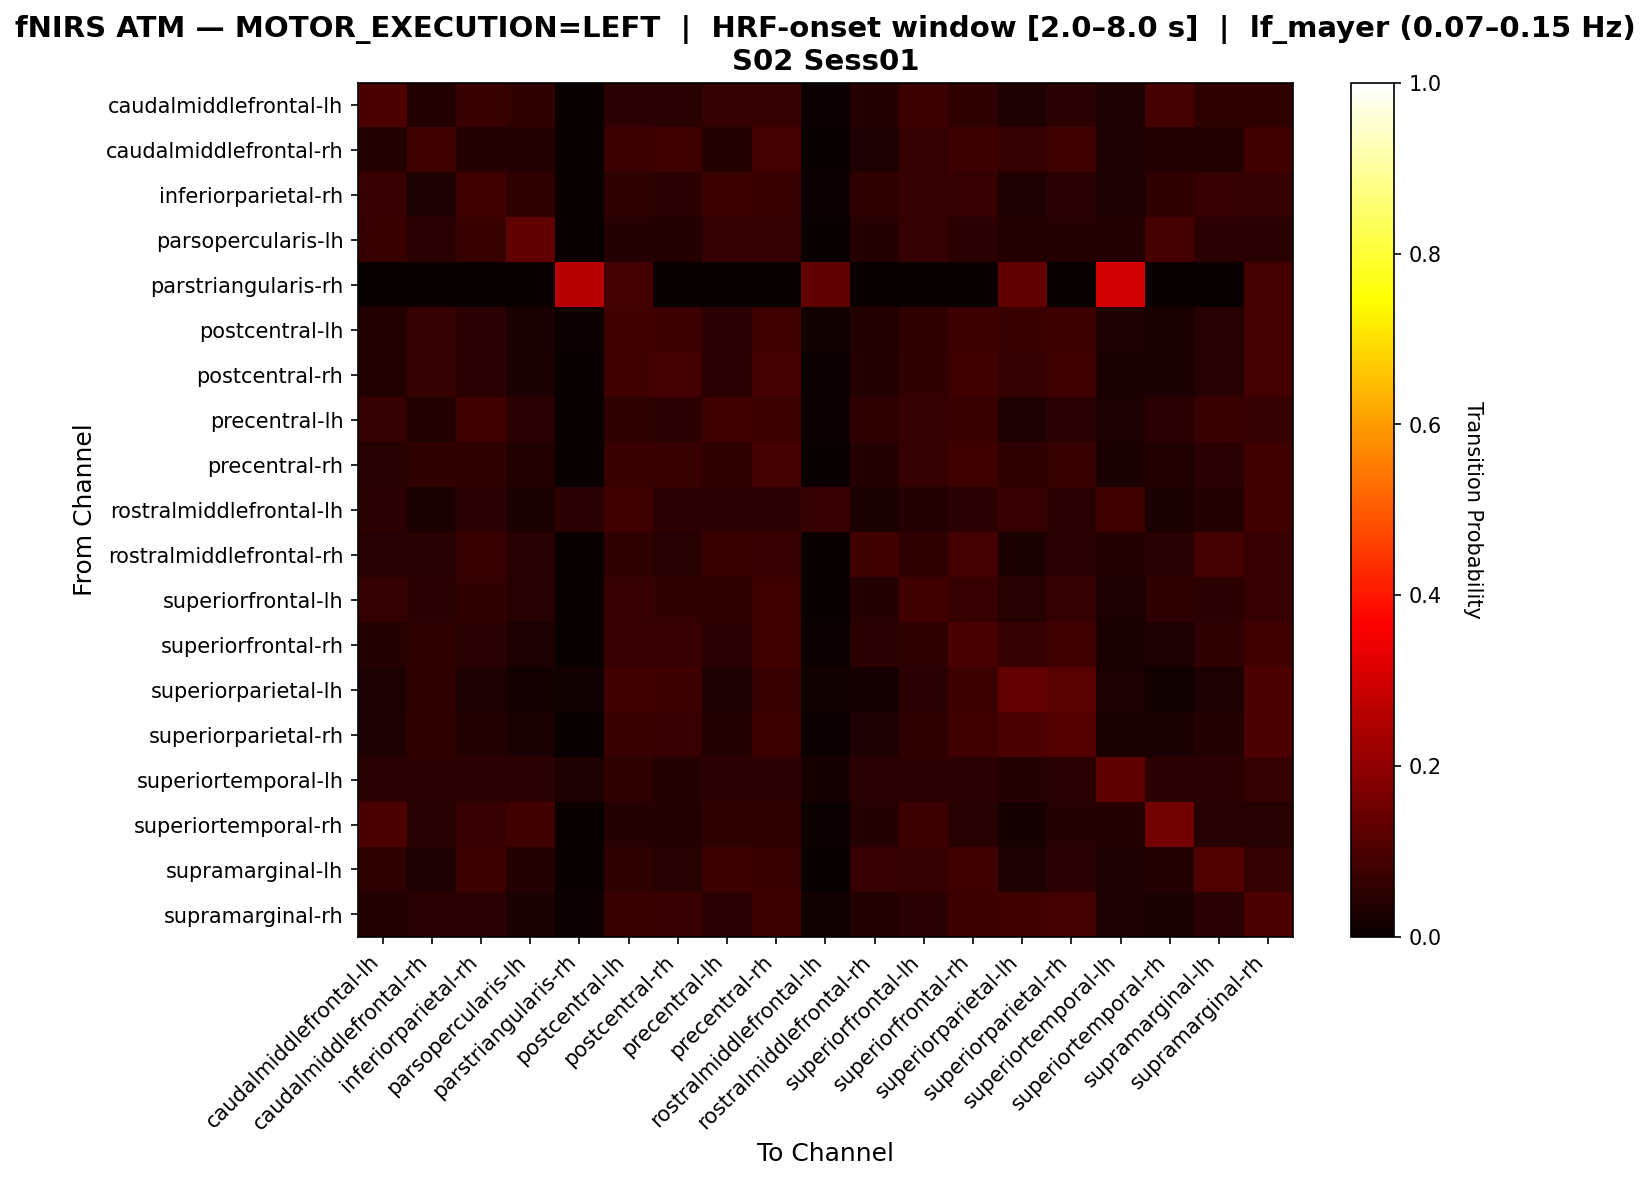

Source data for this figure (header and first rows):
, caudalmiddlefrontal-lh, caudalmiddlefrontal-rh, inferiorparietal-rh, parsopercularis-lh, parstriangularis-rh, postcentral-lh, postcentral-rh, precentral-lh, precentral-rh, rostralmiddlefrontal-lh, rostralmiddlefrontal-rh, superiorfrontal-lh, superiorfrontal-rh, superiorparietal-lh, superiorparietal-rh, superiortemporal-lh, superiortemporal-rh, supramarginal-lh, supramarginal-rh
caudalmiddlefrontal-lh, 0.09926, 0.03676, 0.07353, 0.05882, 0.0, 0.05147, 0.04779, 0.06618, 0.06618, 0.007353, 0.04044, 0.07721, 0.05515, 0.03309, 0.05147, 0.03309, 0.09191, 0.05515, 0.05515
caudalmiddlefrontal-rh, 0.03986, 0.08333, 0.03986, 0.03986, 0.0, 0.07609, 0.07971, 0.03986, 0.08696, 0.003623, 0.03261, 0.06522, 0.07609, 0.06522, 0.07971, 0.03261, 0.03986, 0.03623, 0.08333
inferiorparietal-rh, 0.06667, 0.03509, 0.08421, 0.05614, 0.0, 0.05614, 0.04912, 0.07719, 0.07368, 0.007018, 0.05614, 0.06316, 0.07018, 0.03158, 0.05263, 0.03158, 0.05614, 0.07018, 0.06316
parsopercularis-lh, 0.07407, 0.04762, 0.07407, 0.1323, 0.0, 0.04233, 0.03704, 0.06349, 0.06349, 0.0, 0.04233, 0.06349, 0.04762, 0.03704, 0.04233, 0.04233, 0.08995, 0.05291, 0.04762
parstriangularis-rh, 0.0, 0.0, 0.0, 0.0, 0.2609, 0.08696, 0.0, 0.0, 0.0, 0.1304, 0.0, 0.0, 0.0, 0.1304, 0.0, 0.3043, 0.0, 0.0, 0.08696
postcentral-lh, 0.03723, 0.06383, 0.04787, 0.0266, 0.007979, 0.08511, 0.07447, 0.04787, 0.08245, 0.0133, 0.03723, 0.05851, 0.07713, 0.07181, 0.07713, 0.03191, 0.0266, 0.04521, 0.08777
postcentral-rh, 0.03858, 0.06528, 0.04748, 0.02671, 0.0, 0.08309, 0.08605, 0.04748, 0.08605, 0.005935, 0.03858, 0.06231, 0.08012, 0.06528, 0.08309, 0.02671, 0.02671, 0.04451, 0.08605
precentral-lh, 0.06452, 0.03584, 0.08244, 0.05018, 0.0, 0.05735, 0.05018, 0.07885, 0.07527, 0.007168, 0.05735, 0.06452, 0.07168, 0.03226, 0.05376, 0.03226, 0.05018, 0.07168, 0.06452
precentral-rh, 0.04658, 0.06027, 0.06027, 0.03836, 0.0, 0.07123, 0.07123, 0.05753, 0.08767, 0.00274, 0.0411, 0.06575, 0.07945, 0.05479, 0.07123, 0.02466, 0.03836, 0.04932, 0.07945
rostralmiddlefrontal-lh, 0.05405, 0.02703, 0.05405, 0.02703, 0.05405, 0.08108, 0.05405, 0.05405, 0.05405, 0.06757, 0.02703, 0.04054, 0.05405, 0.06757, 0.05405, 0.08108, 0.02703, 0.04054, 0.08108
rostralmiddlefrontal-rh, 0.04615, 0.04615, 0.07179, 0.04615, 0.0, 0.05641, 0.04615, 0.07179, 0.06667, 0.0, 0.08205, 0.05641, 0.08718, 0.02564, 0.05128, 0.04103, 0.04615, 0.09231, 0.06667
superiorfrontal-lh, 0.0639, 0.05431, 0.0607, 0.04473, 0.0, 0.06709, 0.0607, 0.05751, 0.07987, 0.003195, 0.04153, 0.08307, 0.07029, 0.04473, 0.0639, 0.02875, 0.05751, 0.04792, 0.07029
superiorfrontal-rh, 0.04054, 0.05676, 0.05405, 0.02973, 0.0, 0.07027, 0.06757, 0.05405, 0.08108, 0.005405, 0.04865, 0.05676, 0.09459, 0.06486, 0.08108, 0.02432, 0.02973, 0.06216, 0.07838
superiorparietal-lh, 0.02786, 0.05882, 0.03096, 0.01858, 0.01238, 0.08359, 0.0743, 0.03096, 0.07121, 0.01238, 0.02167, 0.04954, 0.0774, 0.1331, 0.1176, 0.02786, 0.01548, 0.03096, 0.1053
superiorparietal-rh, 0.03483, 0.05721, 0.04229, 0.02488, 0.002488, 0.07214, 0.06965, 0.04229, 0.07463, 0.007463, 0.03234, 0.05473, 0.0796, 0.0995, 0.1119, 0.02488, 0.02488, 0.0398, 0.1045
superiortemporal-lh, 0.05263, 0.05263, 0.05263, 0.05263, 0.03158, 0.05789, 0.04211, 0.05263, 0.05263, 0.02105, 0.04737, 0.05263, 0.05263, 0.04211, 0.04737, 0.1263, 0.05263, 0.04737, 0.06316
superiortemporal-rh, 0.1027, 0.04464, 0.06696, 0.08036, 0.0, 0.04018, 0.03571, 0.05804, 0.05804, 0.004464, 0.04018, 0.07589, 0.04464, 0.02232, 0.04018, 0.04018, 0.1562, 0.04464, 0.04464
supramarginal-lh, 0.05532, 0.03404, 0.0766, 0.04255, 0.0, 0.05532, 0.04681, 0.0766, 0.07234, 0.0, 0.06809, 0.06383, 0.08085, 0.03404, 0.05106, 0.02979, 0.04255, 0.1064, 0.06383
supramarginal-rh, 0.03713, 0.05446, 0.0495, 0.02723, 0.007426, 0.07178, 0.06683, 0.0495, 0.07673, 0.01238, 0.03713, 0.05446, 0.07426, 0.08416, 0.08911, 0.0297, 0.02723, 0.04703, 0.104
